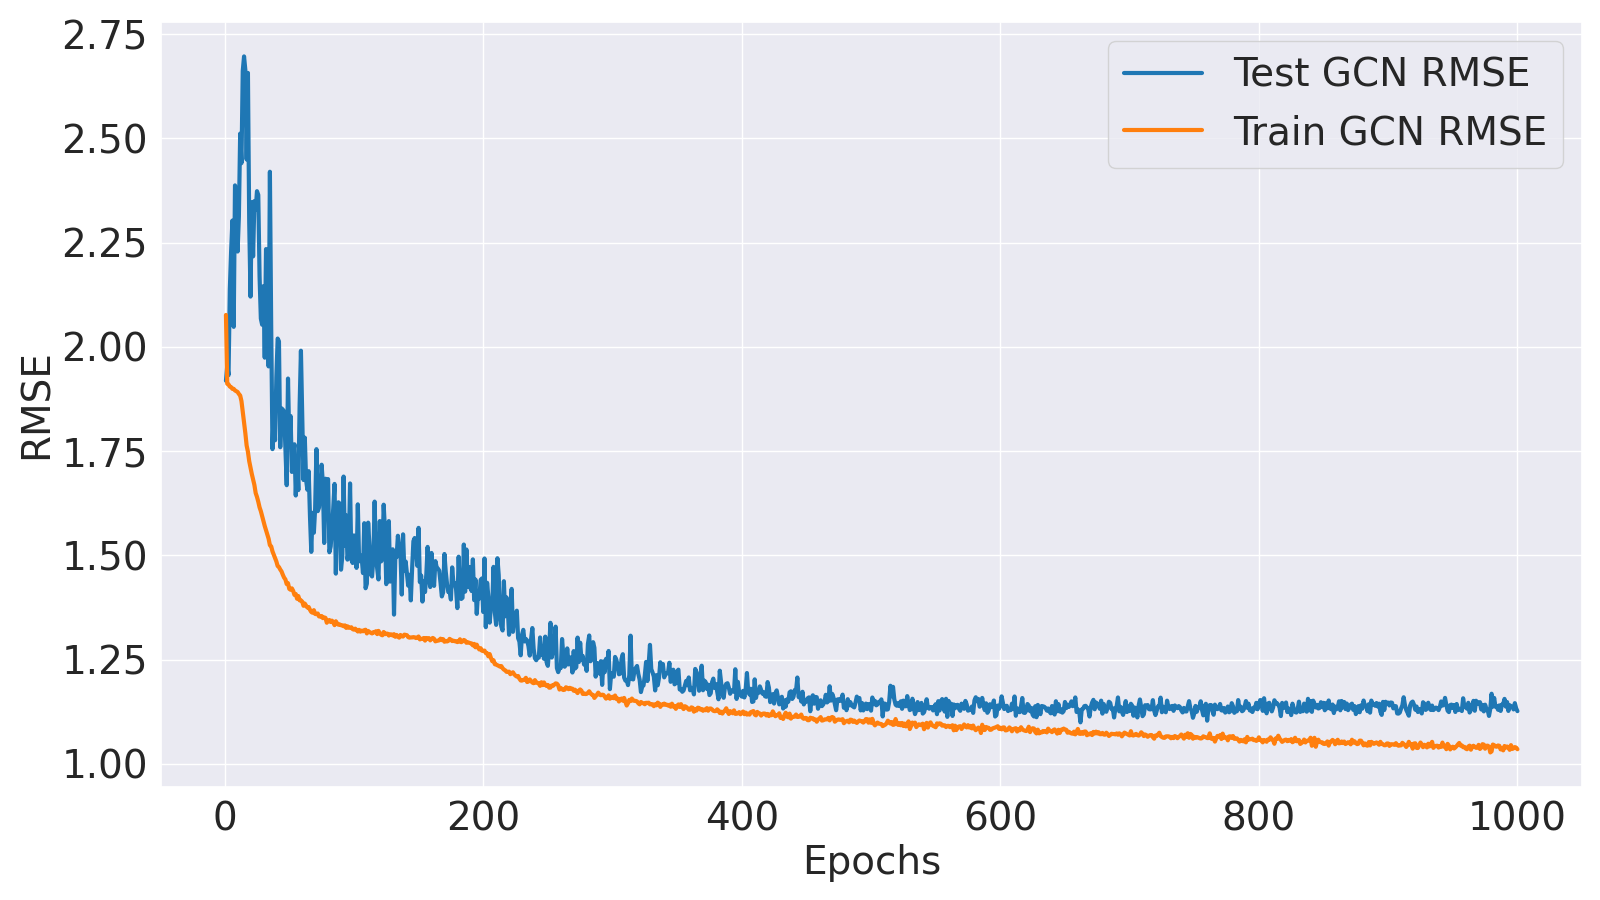

Source data for this figure (header and first rows):
Epoch, Train MLM Accuracy, Test MLM Accuracy, Train MLM Loss, Test MLM Loss, Train GCN MSE, Test GCN MSE, Train GCN RMSE, Test GCN RMSE, Train Loss, Test Loss
1, 38.88, 80.27, 3.23, 0.7634, 4.313, 3.682, 2.077, 1.919, 13.32, 5.819
2, 67.07, 94.86, 1.074, 0.3992, 3.654, 3.823, 1.912, 1.955, 6.652, 4.939
3, 80.47, 97.42, 0.6903, 0.2558, 3.649, 3.734, 1.91, 1.932, 5.575, 4.449
4, 88.44, 97.95, 0.4795, 0.2167, 3.628, 4.571, 1.905, 2.138, 4.969, 5.176
5, 92.88, 98.42, 0.3651, 0.2125, 3.624, 4.97, 1.904, 2.229, 4.644, 5.565
6, 95.14, 98.42, 0.3038, 0.211, 3.608, 5.304, 1.899, 2.303, 4.456, 5.895
7, 96.29, 98.44, 0.2692, 0.2056, 3.608, 4.195, 1.899, 2.048, 4.36, 4.768
8, 96.94, 98.4, 0.2492, 0.2082, 3.594, 5.7, 1.896, 2.387, 4.291, 6.282
9, 97.32, 98.41, 0.2347, 0.2034, 3.587, 5.621, 1.894, 2.371, 4.243, 6.188
10, 97.6, 98.42, 0.2222, 0.1971, 3.58, 4.968, 1.892, 2.229, 4.201, 5.518
11, 97.77, 98.42, 0.2133, 0.1933, 3.562, 5.346, 1.887, 2.312, 4.157, 5.89
12, 97.89, 98.43, 0.2083, 0.1904, 3.548, 6.308, 1.884, 2.512, 4.13, 6.842
13, 97.97, 98.41, 0.2024, 0.1894, 3.497, 5.957, 1.87, 2.441, 4.062, 6.487
14, 98.01, 98.43, 0.2006, 0.1854, 3.401, 7.085, 1.844, 2.662, 3.961, 7.603
15, 98.03, 98.42, 0.1982, 0.1859, 3.31, 7.272, 1.819, 2.697, 3.863, 7.792
16, 98.07, 98.42, 0.1947, 0.1863, 3.216, 7.098, 1.793, 2.664, 3.76, 7.617
17, 98.07, 98.4, 0.195, 0.1844, 3.11, 6, 1.764, 2.45, 3.656, 6.516
18, 98.09, 98.43, 0.1937, 0.1806, 3.058, 7.06, 1.749, 2.657, 3.599, 7.563
19, 98.11, 98.45, 0.192, 0.1755, 2.979, 5.284, 1.726, 2.299, 3.516, 5.776
20, 98.15, 98.42, 0.189, 0.1785, 2.925, 4.498, 1.71, 2.121, 3.452, 4.996
21, 98.16, 98.4, 0.188, 0.1794, 2.874, 5.51, 1.695, 2.347, 3.402, 6.009
22, 98.16, 98.43, 0.1867, 0.1755, 2.828, 4.916, 1.682, 2.217, 3.35, 5.405
23, 98.2, 98.39, 0.1841, 0.1787, 2.786, 5.521, 1.669, 2.35, 3.3, 6.022
24, 98.2, 98.41, 0.1835, 0.1766, 2.721, 5.421, 1.65, 2.328, 3.234, 5.914
25, 98.22, 98.43, 0.1823, 0.1744, 2.691, 5.634, 1.64, 2.374, 3.201, 6.122
26, 98.22, 98.44, 0.1821, 0.172, 2.653, 5.591, 1.629, 2.365, 3.163, 6.072
27, 98.22, 98.43, 0.1812, 0.1712, 2.609, 4.708, 1.615, 2.17, 3.116, 5.187
28, 98.23, 98.42, 0.1803, 0.1726, 2.58, 4.276, 1.606, 2.068, 3.082, 4.759
29, 98.26, 98.43, 0.1781, 0.1718, 2.542, 4.216, 1.594, 2.053, 3.038, 4.695
30, 98.26, 98.41, 0.1769, 0.1725, 2.506, 4.604, 1.583, 2.146, 2.999, 5.085
31, 98.25, 98.44, 0.1781, 0.1673, 2.467, 3.898, 1.571, 1.974, 2.964, 4.365
32, 98.25, 98.42, 0.1776, 0.1709, 2.434, 4.994, 1.56, 2.235, 2.93, 5.47
33, 98.28, 98.4, 0.176, 0.1719, 2.403, 4.811, 1.55, 2.193, 2.893, 5.292
34, 98.29, 98.42, 0.1738, 0.17, 2.372, 3.816, 1.54, 1.953, 2.858, 4.291
35, 98.28, 98.39, 0.1741, 0.1727, 2.324, 5.857, 1.524, 2.42, 2.81, 6.339
36, 98.27, 98.43, 0.1741, 0.1673, 2.316, 4.19, 1.522, 2.047, 2.803, 4.658
37, 98.3, 98.42, 0.1722, 0.1681, 2.279, 3.08, 1.51, 1.755, 2.76, 3.549
38, 98.31, 98.43, 0.1711, 0.1664, 2.254, 3.437, 1.501, 1.854, 2.732, 3.902
39, 98.29, 98.42, 0.1727, 0.1656, 2.229, 3.155, 1.493, 1.776, 2.711, 3.617
40, 98.31, 98.44, 0.1699, 0.1643, 2.207, 3.717, 1.486, 1.928, 2.682, 4.176
41, 98.33, 98.4, 0.169, 0.1668, 2.175, 4.081, 1.475, 2.02, 2.646, 4.546
42, 98.32, 98.44, 0.1693, 0.1626, 2.167, 4.054, 1.472, 2.013, 2.641, 4.509
43, 98.32, 98.41, 0.1684, 0.1654, 2.15, 3.096, 1.466, 1.759, 2.62, 3.557
44, 98.31, 98.4, 0.1691, 0.1647, 2.136, 3.433, 1.462, 1.853, 2.609, 3.893
45, 98.33, 98.44, 0.1672, 0.1617, 2.113, 3.422, 1.454, 1.85, 2.581, 3.875
46, 98.33, 98.41, 0.1669, 0.1637, 2.093, 3.404, 1.447, 1.845, 2.559, 3.861
47, 98.33, 98.46, 0.166, 0.1596, 2.081, 3.089, 1.442, 1.757, 2.545, 3.534
48, 98.34, 98.43, 0.1656, 0.1617, 2.049, 2.784, 1.431, 1.668, 2.511, 3.235
49, 98.34, 98.39, 0.1653, 0.1658, 2.055, 3.703, 1.433, 1.924, 2.515, 4.164
50, 98.36, 98.43, 0.1635, 0.1606, 2.016, 3.154, 1.42, 1.776, 2.472, 3.601
51, 98.36, 98.4, 0.1626, 0.1636, 2.01, 3.365, 1.418, 1.834, 2.464, 3.823
52, 98.33, 98.39, 0.1652, 0.1631, 2.02, 2.891, 1.421, 1.7, 2.481, 3.347
53, 98.35, 98.41, 0.163, 0.1605, 2.002, 3.035, 1.415, 1.742, 2.458, 3.483
54, 98.37, 98.41, 0.1606, 0.1623, 1.975, 3.121, 1.405, 1.767, 2.424, 3.574
55, 98.36, 98.4, 0.1617, 0.1617, 1.981, 2.702, 1.408, 1.644, 2.432, 3.155
56, 98.38, 98.41, 0.1595, 0.1609, 1.949, 2.99, 1.396, 1.729, 2.395, 3.44
57, 98.37, 98.45, 0.1601, 0.1565, 1.967, 2.745, 1.403, 1.657, 2.414, 3.181
58, 98.37, 98.41, 0.16, 0.1602, 1.938, 3.464, 1.392, 1.861, 2.385, 3.91
59, 98.39, 98.42, 0.1582, 0.1597, 1.938, 3.964, 1.392, 1.991, 2.38, 4.409
60, 98.37, 98.44, 0.1586, 0.1572, 1.93, 3.373, 1.389, 1.837, 2.374, 3.812
... 940 more rows
